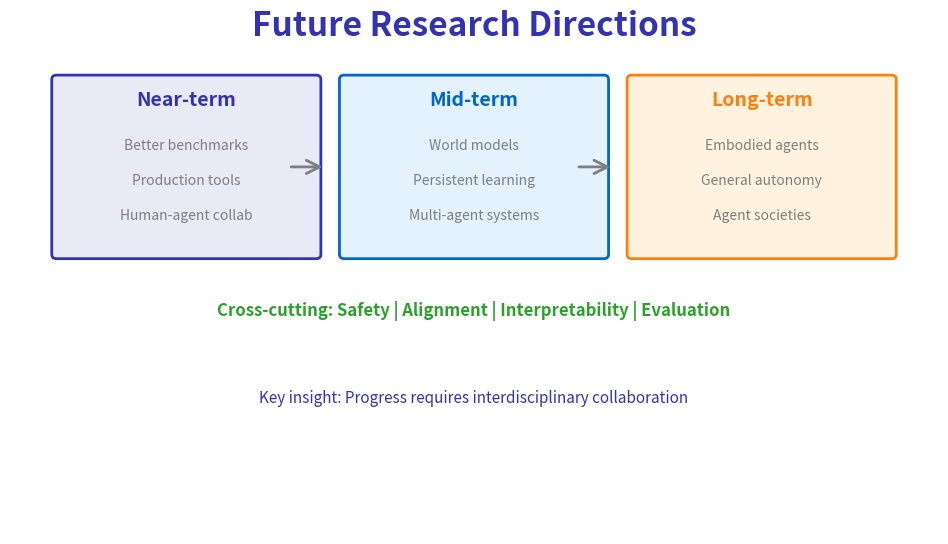

Write the Python code that produced this figure. (Note: this script raises an exception after producing the figure.)
"""
Future Research Directions
Week 12 - Research Frontiers
"""

from pathlib import Path

import matplotlib.patches as mpatches
import matplotlib.pyplot as plt
import numpy as np
from matplotlib.patches import FancyArrowPatch, FancyBboxPatch

plt.rcParams.update(
    {
        "font.size": 24,
        "axes.labelsize": 24,
        "axes.titlesize": 26,
        "figure.figsize": (10, 6),
        "figure.dpi": 150,
        "font.family": "sans-serif",
    }
)

MLPURPLE = "#3333B2"
MLBLUE = "#0066CC"
MLORANGE = "#FF7F0E"
MLGREEN = "#2CA02C"
MLGRAY = "#7F7F7F"

fig, ax = plt.subplots(figsize=(10, 6))
ax.set_xlim(0, 10)
ax.set_ylim(0, 6)
ax.axis("off")

ax.text(
    5,
    5.7,
    "Future Research Directions",
    fontsize=24,
    fontweight="bold",
    ha="center",
    color=MLPURPLE,
)

# Near-term (1-2 years)
near_box = FancyBboxPatch(
    (0.5, 3.2),
    2.8,
    2.0,
    boxstyle="round,pad=0.05",
    facecolor="#E8EAF6",
    edgecolor=MLPURPLE,
    linewidth=2,
)
ax.add_patch(near_box)
ax.text(1.9, 4.9, "Near-term", fontsize=14, ha="center", fontweight="bold", color=MLPURPLE)
near_items = ["Better benchmarks", "Production tools", "Human-agent collab"]
for i, item in enumerate(near_items):
    ax.text(1.9, 4.4 - i * 0.4, item, fontsize=10, ha="center", color=MLGRAY)

# Mid-term (2-5 years)
mid_box = FancyBboxPatch(
    (3.6, 3.2),
    2.8,
    2.0,
    boxstyle="round,pad=0.05",
    facecolor="#E3F2FD",
    edgecolor=MLBLUE,
    linewidth=2,
)
ax.add_patch(mid_box)
ax.text(5.0, 4.9, "Mid-term", fontsize=14, ha="center", fontweight="bold", color=MLBLUE)
mid_items = ["World models", "Persistent learning", "Multi-agent systems"]
for i, item in enumerate(mid_items):
    ax.text(5.0, 4.4 - i * 0.4, item, fontsize=10, ha="center", color=MLGRAY)

# Long-term (5+ years)
long_box = FancyBboxPatch(
    (6.7, 3.2),
    2.8,
    2.0,
    boxstyle="round,pad=0.05",
    facecolor="#FFF3E0",
    edgecolor=MLORANGE,
    linewidth=2,
)
ax.add_patch(long_box)
ax.text(8.1, 4.9, "Long-term", fontsize=14, ha="center", fontweight="bold", color=MLORANGE)
long_items = ["Embodied agents", "General autonomy", "Agent societies"]
for i, item in enumerate(long_items):
    ax.text(8.1, 4.4 - i * 0.4, item, fontsize=10, ha="center", color=MLGRAY)

# Arrows
ax.annotate(
    "", xy=(3.4, 4.2), xytext=(3.0, 4.2), arrowprops=dict(arrowstyle="->", color=MLGRAY, lw=2)
)
ax.annotate(
    "", xy=(6.5, 4.2), xytext=(6.1, 4.2), arrowprops=dict(arrowstyle="->", color=MLGRAY, lw=2)
)

# Cross-cutting themes
ax.text(
    5,
    2.5,
    "Cross-cutting: Safety | Alignment | Interpretability | Evaluation",
    fontsize=12,
    ha="center",
    color=MLGREEN,
    fontweight="bold",
)

# Call to action
ax.text(
    5,
    1.5,
    "Key insight: Progress requires interdisciplinary collaboration",
    fontsize=11,
    ha="center",
    color=MLPURPLE,
    style="italic",
)

plt.tight_layout()
plt.savefig(Path(__file__).parent / "future_directions.pdf", dpi=300, bbox_inches="tight", facecolor="white")
plt.close()
print(f"Chart saved to {Path(__file__).parent / 'future_directions.pdf'}")
